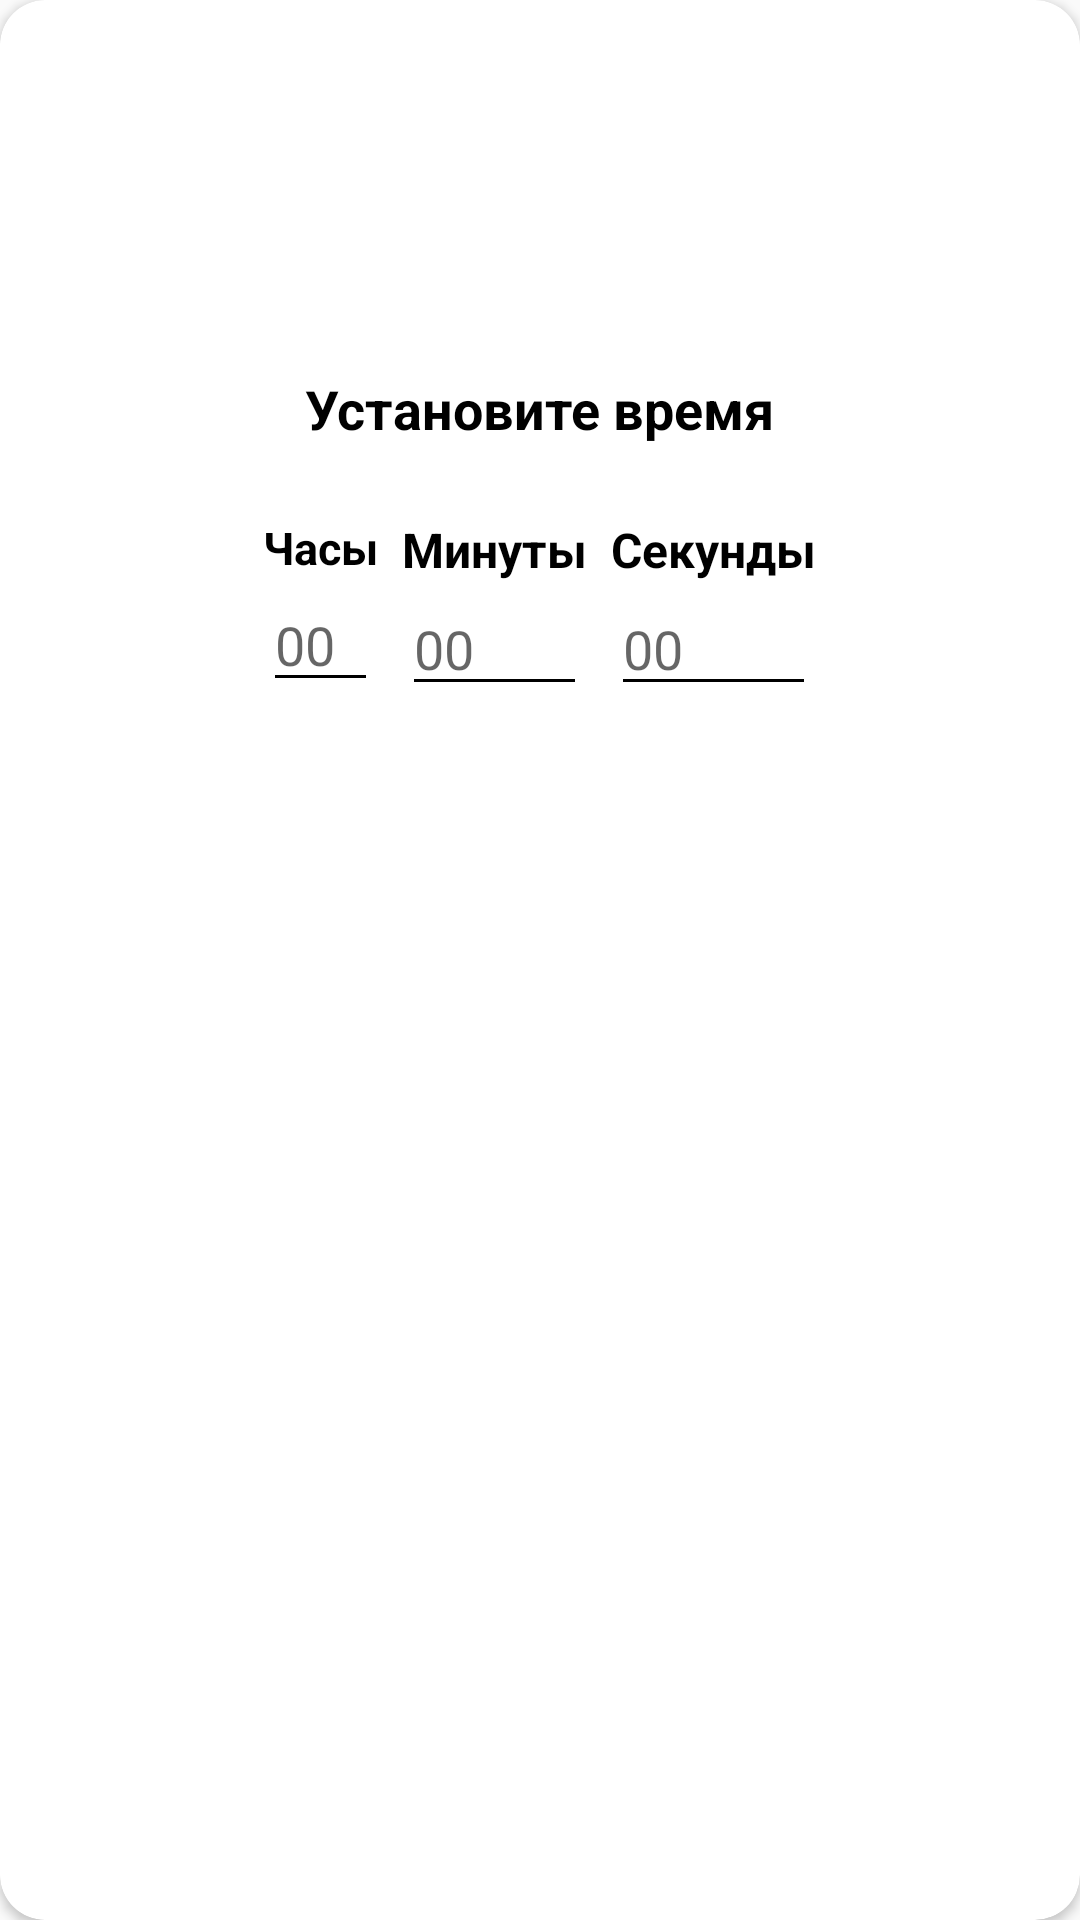

Here is an Android app screen rendered from its layout file. Give the layout XML and the strings, colors and styles it references.
<!-- AndroidManifest.xml: application theme Theme.RecipeBook -->
<!-- res/layout/settime_alert_dialog.xml -->
<?xml version="1.0" encoding="utf-8"?>
<androidx.cardview.widget.CardView xmlns:android="http://schemas.android.com/apk/res/android"
    xmlns:app="http://schemas.android.com/apk/res-auto"
    android:layout_width="match_parent"
    android:layout_height="match_parent"
    app:cardCornerRadius="15dp">

    <LinearLayout
        android:id="@+id/layout_alertDialog"
        android:layout_width="match_parent"
        android:layout_height="match_parent"
        android:orientation="vertical"
        android:padding="16dp">

        <ImageView
            android:id="@+id/imageView_waitingCatAlertD"
            android:layout_width="100dp"
            android:layout_height="100dp"
            android:layout_gravity="center" />

        <TextView
            android:id="@+id/tv_TitleAlertD"
            android:layout_width="wrap_content"
            android:layout_height="wrap_content"
            android:layout_gravity="center"
            android:layout_marginTop="8dp"
            android:gravity="center"
            android:text="@string/set_time"
            android:textColor="@color/black"
            android:textSize="18sp"
            android:textStyle="bold" />

        <LinearLayout
            android:layout_width="wrap_content"
            android:layout_height="wrap_content"
            android:orientation="horizontal"
            android:layout_marginVertical="16dp"
            android:layout_gravity="center">

            <LinearLayout
                android:layout_width="match_parent"
                android:layout_height="wrap_content"
                android:layout_weight="1"
                android:orientation="vertical"
                android:layout_marginHorizontal="4dp">

                <TextView
                    android:id="@+id/tv_HourAlertD"
                    android:layout_width="wrap_content"
                    android:layout_height="wrap_content"
                    android:layout_marginTop="8dp"
                    android:text="@string/HH"
                    android:textColor="@color/black"
                    android:textSize="15sp"
                    android:textStyle="bold" />

                <EditText
                    android:id="@+id/ed_setHourAlertD"
                    android:layout_width="match_parent"
                    android:layout_height="wrap_content"
                    android:ems="10"
                    android:inputType="number"
                    android:hint="00"/>
            </LinearLayout>

            <LinearLayout
                android:layout_width="match_parent"
                android:layout_height="wrap_content"
                android:layout_weight="1"
                android:orientation="vertical"
                android:layout_marginHorizontal="4dp">

                <TextView
                    android:id="@+id/tv_MinAlertD"
                    android:layout_width="wrap_content"
                    android:layout_height="wrap_content"
                    android:layout_marginTop="8dp"
                    android:text="@string/MM"
                    android:textColor="@color/black"
                    android:textSize="16sp"
                    android:textStyle="bold" />

                <EditText
                    android:id="@+id/ed_setMinAlertD"
                    android:layout_width="match_parent"
                    android:layout_height="wrap_content"
                    android:ems="10"
                    android:inputType="number"
                    android:hint="00"/>
            </LinearLayout>

            <LinearLayout
                android:layout_width="match_parent"
                android:layout_height="wrap_content"
                android:layout_weight="1"
                android:orientation="vertical"
                android:layout_marginHorizontal="4dp">

                <TextView
                    android:id="@+id/tv_SecAlertD"
                    android:layout_width="wrap_content"
                    android:layout_height="wrap_content"
                    android:layout_marginTop="8dp"
                    android:text="@string/SS"
                    android:textColor="@color/black"
                    android:textSize="16sp"
                    android:textStyle="bold" />

                <EditText
                    android:id="@+id/ed_setSecAlertD"
                    android:layout_width="match_parent"
                    android:layout_height="wrap_content"
                    android:ems="10"
                    android:inputType="number"
                    android:hint="00"/>
            </LinearLayout>
        </LinearLayout>

        <Button
            android:id="@+id/btn_okAlertD"
            android:layout_width="wrap_content"
            android:layout_height="wrap_content"
            android:layout_gravity="center"
            android:layout_marginTop="8dp"
            android:layout_marginBottom="5dp"
            android:background="@drawable/bg_rounded_corner"
            android:text="@string/ok"
            android:textSize="16sp"
            style="@style/ButtonStyle"/>

    </LinearLayout>

</androidx.cardview.widget.CardView>
<!-- resources referenced by this layout -->
<resources>
  <color name="black">#FF000000</color>
  <string name="HH">Часы</string>
  <string name="MM">Минуты</string>
  <string name="SS">Секунды</string>
  <string name="ok">OK</string>
  <string name="set_time">Установите время</string>
  <style name="ButtonStyle" parent="Theme.AppCompat.DayNight">
          <item name="background">@drawable/bg_rounded_corner</item>
          <item name="android:textColor">@color/white</item>
          <item name="backgroundTint">@color/main_orange</item>
          <item name="android:textStyle">bold</item>
      </style>
  <style name="Theme.RecipeBook" parent="Base.Theme.RecipeBook" />
  <color name="white">#FFFFFFFF</color>
  <color name="main_orange">#FF8B31</color>
  <style name="Base.Theme.RecipeBook" parent="Theme.AppCompat.Light.NoActionBar">
          
  
          <item name="android:textColor">@color/black</item>
  
          <item name="colorControlNormal">@color/black</item>
  
          <item name="ratingBarStyle">@style/RatingBar</item>
  
          <item name="colorPrimary">@color/sec_color</item> 
          <item name="colorPrimaryDark">@color/black</item> 
          
          <item name="android:textCursorDrawable">@drawable/text_cursor_color</item> 
  
          <item name="android:textColorLink">@color/center_orange</item>
  
          <item name="android:forceDarkAllowed" tools:targetApi="q">false</item>
  
          <item name="android:colorControlActivated">@color/center_orange</item>
      </style>
  <style name="RatingBar" parent="Theme.AppCompat">
          <item name="colorControlNormal">@color/grey</item>
          <item name="colorControlActivated">@color/center_orange</item>
      </style>
  <color name="sec_color">#FFCB9D</color>
  <!-- drawable text_cursor_color (drawable) -->
  <?xml version="1.0" encoding="utf-8"?>
  <shape xmlns:android="http://schemas.android.com/apk/res/android">
      <size android:width="1dp"/>
      <solid android:color="@color/center_orange"/>
  </shape>
  <color name="center_orange">#FF760D</color>
  <color name="grey">#979797</color>
</resources>
